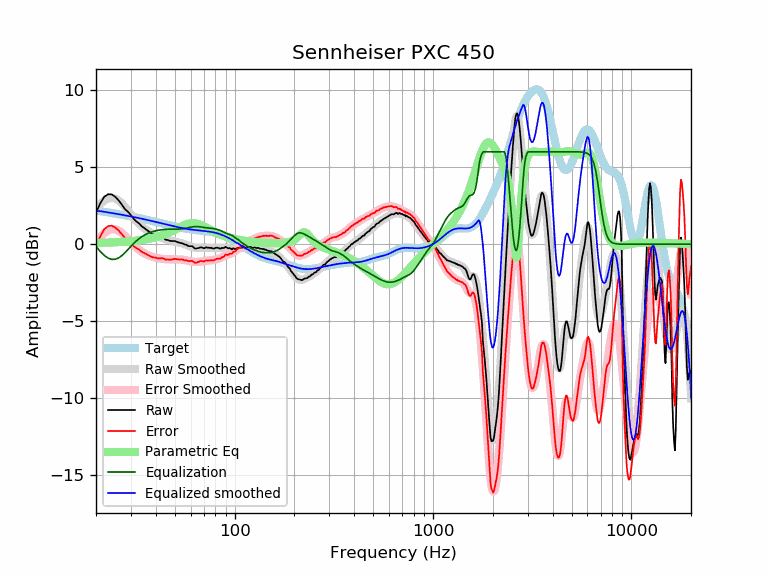

The table this chart was drawn from, first rows:
frequency, raw, error, smoothed, error_smoothed, equalization, parametric_eq, equalized_raw, equalized_smoothed, target
20, 2.05, -0.14, 2.32, 0.13, -0.13, 0.08, 1.92, 2.19, 2.19
21, 2.65, 0.50, 2.61, 0.47, -0.47, 0.09, 2.18, 2.15, 2.15
22, 3.08, 0.97, 2.83, 0.72, -0.72, 0.10, 2.36, 2.11, 2.11
23, 3.25, 1.18, 2.96, 0.89, -0.89, 0.11, 2.36, 2.07, 2.07
24, 3.24, 1.21, 3.01, 0.98, -0.98, 0.12, 2.26, 2.03, 2.03
25, 3.08, 1.09, 2.96, 0.97, -0.97, 0.13, 2.10, 1.99, 1.99
26, 2.85, 0.89, 2.84, 0.89, -0.89, 0.14, 1.96, 1.95, 1.95
27, 2.57, 0.65, 2.65, 0.74, -0.74, 0.15, 1.83, 1.91, 1.91
28, 2.28, 0.40, 2.42, 0.55, -0.55, 0.17, 1.73, 1.88, 1.88
29, 2.11, 0.27, 2.18, 0.34, -0.34, 0.18, 1.77, 1.84, 1.84
30, 1.89, 0.08, 1.94, 0.13, -0.13, 0.20, 1.75, 1.80, 1.80
31, 1.64, -0.13, 1.71, -0.06, 0.06, 0.22, 1.70, 1.77, 1.77
32, 1.48, -0.25, 1.51, -0.23, 0.23, 0.24, 1.70, 1.73, 1.73
33, 1.35, -0.35, 1.33, -0.37, 0.37, 0.26, 1.71, 1.69, 1.69
34, 1.17, -0.49, 1.17, -0.49, 0.49, 0.28, 1.65, 1.66, 1.66
35, 1.06, -0.57, 1.04, -0.58, 0.58, 0.30, 1.64, 1.62, 1.62
36, 0.94, -0.65, 0.92, -0.67, 0.67, 0.33, 1.60, 1.59, 1.59
37, 0.83, -0.73, 0.82, -0.73, 0.73, 0.36, 1.56, 1.55, 1.55
38, 0.71, -0.81, 0.73, -0.79, 0.79, 0.39, 1.50, 1.52, 1.52
39, 0.63, -0.86, 0.65, -0.84, 0.84, 0.42, 1.46, 1.48, 1.48
40, 0.59, -0.86, 0.58, -0.87, 0.87, 0.46, 1.46, 1.45, 1.45
41, 0.50, -0.92, 0.51, -0.90, 0.90, 0.50, 1.40, 1.42, 1.42
42, 0.47, -0.92, 0.46, -0.93, 0.93, 0.54, 1.39, 1.38, 1.38
43, 0.46, -0.90, 0.41, -0.95, 0.95, 0.58, 1.40, 1.35, 1.35
44, 0.39, -0.93, 0.36, -0.96, 0.96, 0.62, 1.35, 1.32, 1.32
45, 0.29, -1.00, 0.32, -0.97, 0.97, 0.67, 1.26, 1.29, 1.29
46, 0.28, -0.98, 0.29, -0.97, 0.97, 0.72, 1.25, 1.26, 1.26
47, 0.23, -1.00, 0.25, -0.98, 0.98, 0.78, 1.21, 1.23, 1.23
48, 0.21, -1.00, 0.23, -0.98, 0.98, 0.83, 1.19, 1.20, 1.20
49, 0.21, -0.97, 0.20, -0.98, 0.98, 0.89, 1.18, 1.18, 1.18
50, 0.21, -0.94, 0.17, -0.98, 0.98, 0.94, 1.18, 1.15, 1.15
51, 0.16, -0.97, 0.15, -0.98, 0.98, 1.00, 1.13, 1.13, 1.13
52, 0.13, -0.98, 0.12, -0.98, 0.98, 1.06, 1.11, 1.10, 1.10
53, 0.09, -0.99, 0.09, -0.99, 0.99, 1.11, 1.07, 1.08, 1.08
54, 0.08, -0.98, 0.06, -1.00, 1.00, 1.16, 1.07, 1.06, 1.06
55, 0.04, -1.00, 0.03, -1.01, 1.01, 1.21, 1.05, 1.04, 1.04
56, -0.02, -1.04, -0.00, -1.03, 1.03, 1.25, 1.00, 1.02, 1.02
57, -0.02, -1.03, -0.04, -1.04, 1.04, 1.29, 1.02, 1.00, 1.00
58, -0.09, -1.08, -0.08, -1.06, 1.06, 1.32, 0.97, 0.99, 0.99
59, -0.12, -1.10, -0.11, -1.08, 1.08, 1.34, 0.96, 0.97, 0.97
60, -0.12, -1.08, -0.14, -1.10, 1.10, 1.36, 0.98, 0.96, 0.96
61, -0.12, -1.07, -0.18, -1.12, 1.12, 1.37, 1.00, 0.95, 0.95
62, -0.20, -1.14, -0.20, -1.14, 1.14, 1.37, 0.93, 0.94, 0.94
63, -0.27, -1.20, -0.22, -1.15, 1.15, 1.36, 0.87, 0.92, 0.92
64, -0.28, -1.20, -0.23, -1.15, 1.15, 1.35, 0.87, 0.91, 0.91
65, -0.25, -1.16, -0.24, -1.15, 1.15, 1.32, 0.89, 0.91, 0.91
66, -0.24, -1.14, -0.24, -1.14, 1.14, 1.30, 0.90, 0.90, 0.90
67, -0.20, -1.09, -0.24, -1.13, 1.13, 1.27, 0.93, 0.89, 0.89
68, -0.20, -1.08, -0.24, -1.12, 1.12, 1.23, 0.91, 0.88, 0.88
69, -0.23, -1.10, -0.23, -1.10, 1.10, 1.20, 0.87, 0.87, 0.87
70, -0.26, -1.13, -0.23, -1.09, 1.09, 1.16, 0.83, 0.86, 0.86
71, -0.22, -1.08, -0.22, -1.08, 1.08, 1.12, 0.86, 0.85, 0.85
72, -0.19, -1.04, -0.23, -1.07, 1.07, 1.08, 0.88, 0.84, 0.84
73, -0.23, -1.07, -0.23, -1.06, 1.06, 1.04, 0.83, 0.84, 0.84
74, -0.22, -1.05, -0.23, -1.06, 1.06, 1.00, 0.83, 0.82, 0.83
75, -0.24, -1.06, -0.24, -1.05, 1.05, 0.95, 0.81, 0.81, 0.81
76, -0.22, -1.03, -0.24, -1.04, 1.04, 0.92, 0.82, 0.80, 0.80
77, -0.26, -1.05, -0.24, -1.03, 1.03, 0.88, 0.77, 0.79, 0.79
78, -0.27, -1.05, -0.25, -1.02, 1.02, 0.84, 0.75, 0.77, 0.78
79, -0.27, -1.03, -0.25, -1.01, 1.01, 0.81, 0.74, 0.76, 0.76
... 553 more rows
